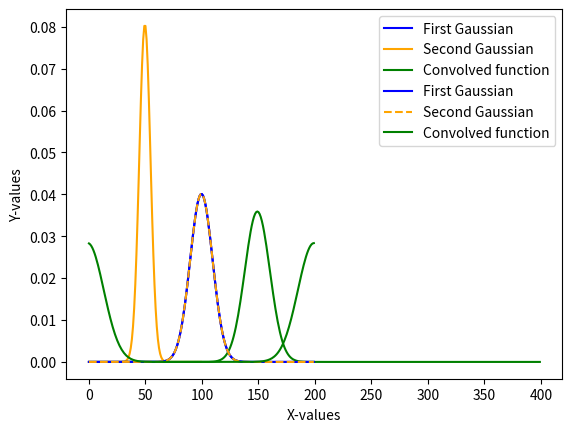

The script that saved this image:
import numpy as np
from matplotlib import pyplot as plt

# COMMENTS at BOTTOM of the script

# Here be our Gaussian

def Gauss(x):
    sigma = 1.0
    num = np.exp(-0.5 * x**2 / (sigma**2))
    return num

# Here's the regular convolution function

def conv(f, g):
    
    f1 = np.fft.fft(f)
    f2 = np.fft.fft(g)
    arr_con = np.real(np.fft.ifft(f1 * f2))
    
    return arr_con


# Here's the safe convolution function

def conv_safe(f, g):

    # the two arrays are initially of different sizes (size(g) = 0.5*size(f))
    # we take the f and g functions and run them through the Gaussians
    gauss1 = Gauss(f)
    gauss2 = Gauss(g)

    # the gaussian arrays are padded with zeros according to their sizes
    # the larger array is doubled in size, and the excess is padded with zeros
    # the smaller array is also padded with zeros
    pad_f = np.pad(gauss1, (0, np.size(gauss1)))
    pad_g = np.pad(gauss2, (0, np.size(pad_f) - np.size(gauss2)))
    pad_f = pad_f / pad_f.sum()
    pad_g = pad_g / pad_g.sum()

    # getting the Fourier transforms of the padded functions
    # rounded off with the inverse Fourier
    
    f1 = np.fft.fft(pad_f)
    f2 = np.fft.fft(pad_g)
    arr_con = np.real(np.fft.ifft(f1 * f2))
    
    return arr_con


a = np.linspace(-10, 10, 200)  # array f
b = np.linspace(-10, 10, 100)  # array g
b_o = np.linspace(-10, 10, 200) # a separate array to do a non-zero-padded convolution
c = np.linspace(-10, 10, 400) # array for convolved function

gauss1 = Gauss(a) # Gaussian for array f
gauss2 = Gauss(b) # Gaussian for array g
gauss1 = gauss1 / gauss1.sum()
gauss2 = gauss2 / gauss2.sum()

gauss3 = Gauss(b_o)  # Gaussian like gauss1 with the same array size
gauss3 = gauss3 / gauss3.sum()


new_gauss = conv_safe(a, b) # running the functions through conv_safe
# plotting the padded Gaussians and convolution
plt.plot(gauss1, color='blue', label='First Gaussian')
plt.plot(gauss2, color='orange', label='Second Gaussian')
plt.plot(new_gauss, color='green', label='Convolved function')
plt.xlabel('X-values')
plt.ylabel('Y-values')   # Outputs given in "PS5_Q4_ConvPadded.png"
plt.legend()
plt.show()

other_gauss = conv(gauss1, gauss3) # running the functions through conv
# plotting the padded Gaussians and convolution
plt.plot(gauss1, color='blue', label='First Gaussian')
plt.plot(gauss3, '--', color='orange', label='Second Gaussian')
plt.plot(other_gauss, color='green', label='Convolved function')
plt.xlabel('X-values')
plt.ylabel('Y-values')   # Outputs given in "PS5_Q4_ConvNonPadded.png"
plt.legend()
plt.show()


# COMMENTS:
# A comparison between the zero-padded and non-zero padded functions are made.
# The two arrays were made with different sizes.
# The size of the bigger array was doubled, and the excess was padded with zeros.
# The smaller array (g) was padded with zeros to match the size-doubled array (f)
# Convolution measures the total area resulting form the two functons.
# During convolution, one of the functions travels right across the domain.
# If array g was the only array that was padded, with array f having all.....
# ..... integer values with no padding, the wrap around effect would occur.
# This occurs because there is nowhere else for the excess of the bigger array to go.
# By padding the bigger array with excess zeros, it ensures that the excess ......
# ..... of the function gets damped out before getting convolved as a ......
# ..... wrap-around.
# In "PS5_Q4_ConvPadded.png", we see how the convolved function is different ....
# ..... from "PS5_Q4_ConvNonPadded.png" because of the zero padding.
